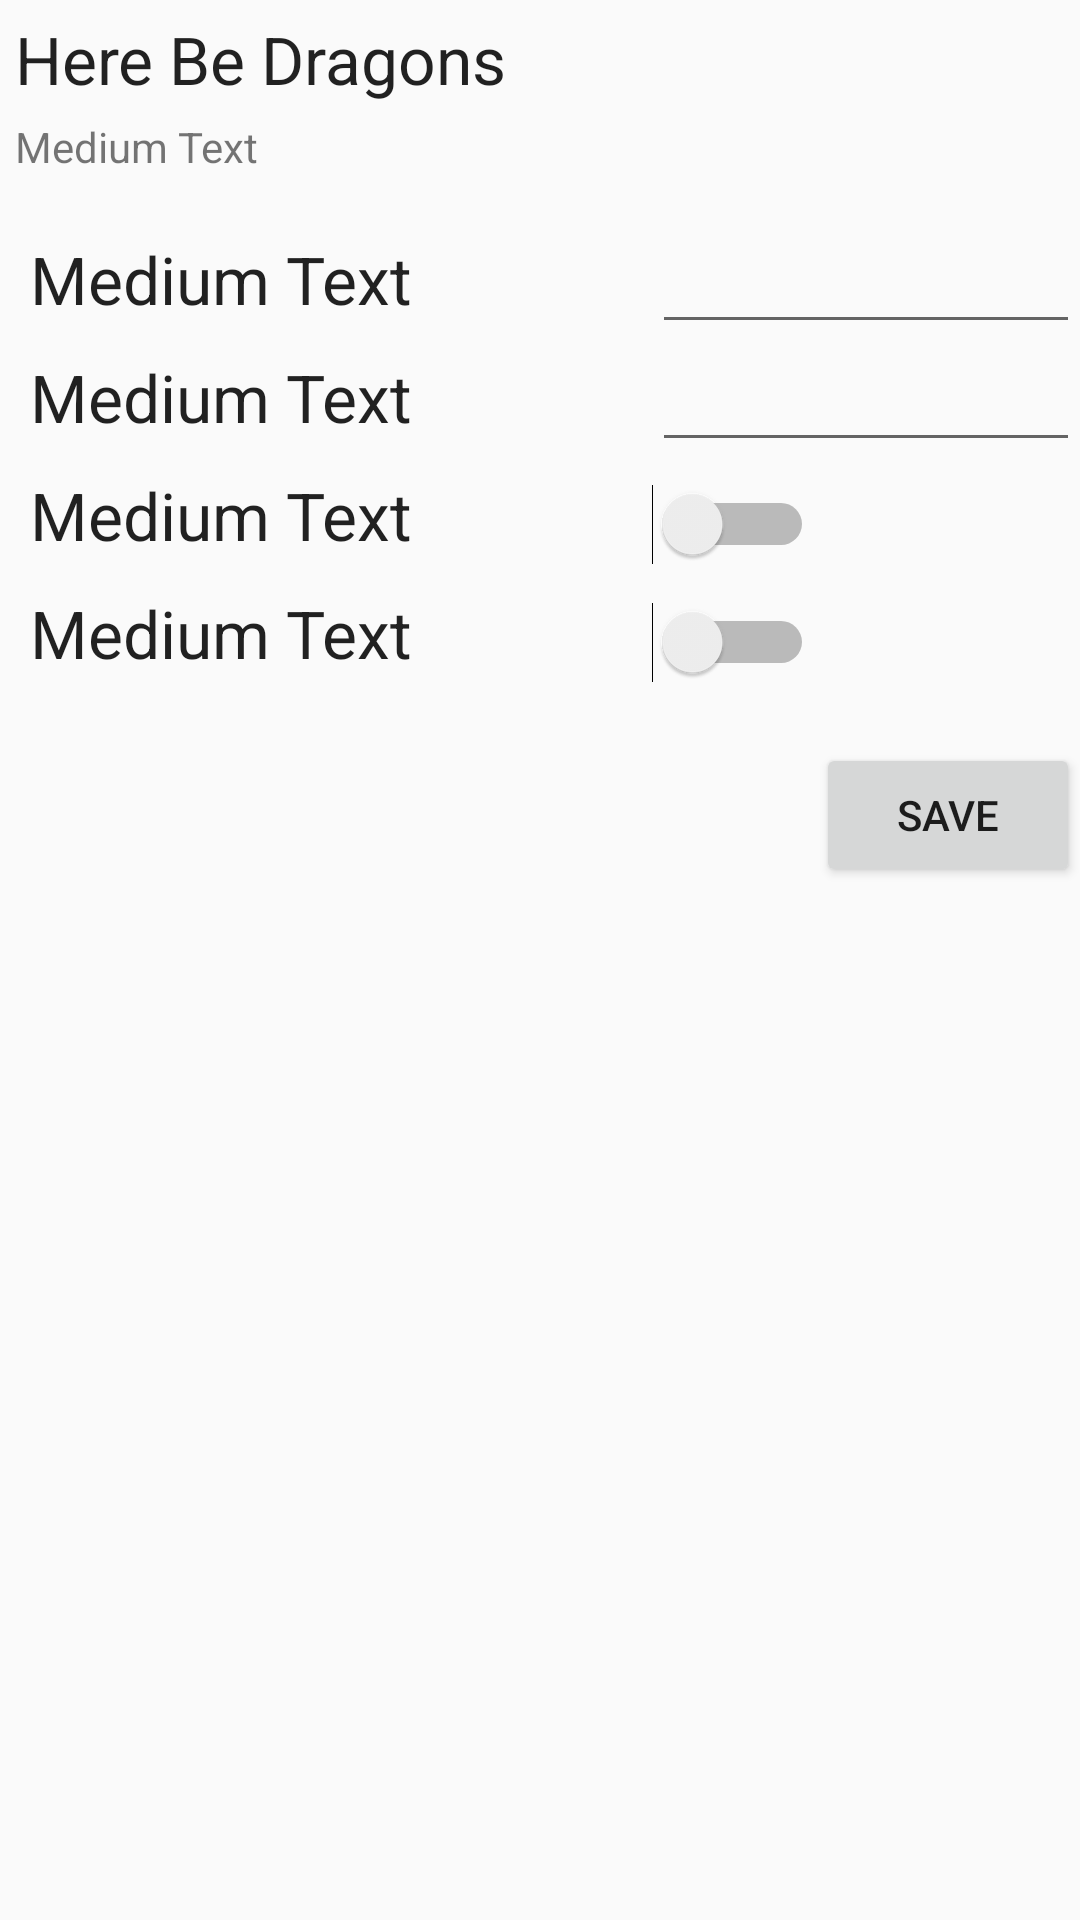

Android layout source for this screen:
<!-- AndroidManifest.xml: application theme AppTheme -->
<!-- res/layout/activity_probe_config_details.xml -->
<?xml version="1.0" encoding="utf-8"?>
<LinearLayout xmlns:android="http://schemas.android.com/apk/res/android"
    android:orientation="vertical" android:layout_width="match_parent"
    android:layout_height="match_parent">

    <TextView
        android:layout_width="wrap_content"
        android:layout_height="wrap_content"
        android:textAppearance="?android:attr/textAppearanceLarge"
        android:text="Here Be Dragons"
        android:id="@+id/probeNameTextView"
        android:layout_marginLeft="5dp"
        android:layout_marginTop="5dp" />

    <TextView
        android:layout_width="wrap_content"
        android:layout_height="wrap_content"
        android:textAppearance="?android:attr/textAppearanceSmall"
        android:text="Medium Text"
        android:id="@+id/probeFullNameTextView"
        android:layout_marginLeft="5dp"
        android:layout_marginTop="5dp" />

    <RelativeLayout
        android:layout_width="match_parent"
        android:layout_height="wrap_content"
        android:layout_marginTop="20dp"
        android:layout_marginLeft="10dp">

        <TextView
            android:layout_width="wrap_content"
            android:layout_height="wrap_content"
            android:textAppearance="?android:attr/textAppearanceLarge"
            android:text="Medium Text"
            android:id="@+id/intervalLabelTextView"
            android:layout_alignParentStart="true" />

        <EditText
            android:layout_width="wrap_content"
            android:layout_height="wrap_content"
            android:inputType="number"
            android:ems="10"
            android:id="@+id/intervalEditText"
            android:textAppearance="?android:attr/textAppearanceLarge"
            android:layout_toEndOf="@+id/intervalLabelTextView"
            android:layout_alignBaseline="@+id/intervalLabelTextView"
            android:layout_marginLeft="80dp" />




        <TextView
            android:layout_width="wrap_content"
            android:layout_height="wrap_content"
            android:textAppearance="?android:attr/textAppearanceLarge"
            android:text="Medium Text"
            android:id="@+id/durationLabelTextView"
            android:layout_alignParentStart="true"
            android:layout_below="@+id/intervalLabelTextView"
            android:layout_marginTop="10dp" />

        <EditText
            android:layout_width="wrap_content"
            android:layout_height="wrap_content"
            android:inputType="number"
            android:ems="10"
            android:id="@+id/durationEditText"
            android:textAppearance="?android:attr/textAppearanceLarge"
            android:layout_alignParentTop="true"

            android:layout_alignLeft="@+id/intervalEditText"
            android:layout_alignBaseline="@+id/durationLabelTextView"/>

        <TextView
            android:layout_width="wrap_content"
            android:layout_height="wrap_content"
            android:textAppearance="?android:attr/textAppearanceLarge"
            android:text="Medium Text"
            android:id="@+id/strictLabelTextView"
            android:layout_alignParentStart="true"
            android:layout_below="@+id/durationLabelTextView"
            android:layout_marginTop="10dp" />

        <Switch
            android:layout_width="wrap_content"
            android:layout_height="wrap_content"
            android:id="@+id/strictSwitch"
            android:layout_alignBaseline="@+id/strictLabelTextView"
            android:layout_alignLeft="@+id/intervalEditText" />

        <TextView
            android:layout_width="wrap_content"
            android:layout_height="wrap_content"
            android:textAppearance="?android:attr/textAppearanceLarge"
            android:text="Medium Text"
            android:id="@+id/opportunisticLabelTextView"
            android:layout_alignParentStart="true"
            android:layout_below="@+id/strictLabelTextView"
            android:layout_marginTop="10dp" />

        <Switch
            android:layout_width="wrap_content"
            android:layout_height="wrap_content"
            android:id="@+id/opportunisticSwitch"
            android:layout_alignBaseline="@+id/opportunisticLabelTextView"
            android:layout_alignLeft="@+id/intervalEditText" />


    </RelativeLayout>

    <Button
        android:layout_width="wrap_content"
        android:layout_height="wrap_content"
        android:text="save"
        android:id="@+id/saveProbeConfigDetailsButton"
        android:layout_marginTop="20dp"
        android:layout_gravity="right" />


</LinearLayout>
<!-- resources referenced by this layout -->
<resources>
  <style name="AppTheme" parent="android:Theme.Material.Light">
          <item name="android:colorPrimary">#ac2e38</item>
          <item name="android:colorPrimaryDark">#6B0D1D</item>
          <item name="android:colorAccent">#ac2e38</item>
      </style>
</resources>
